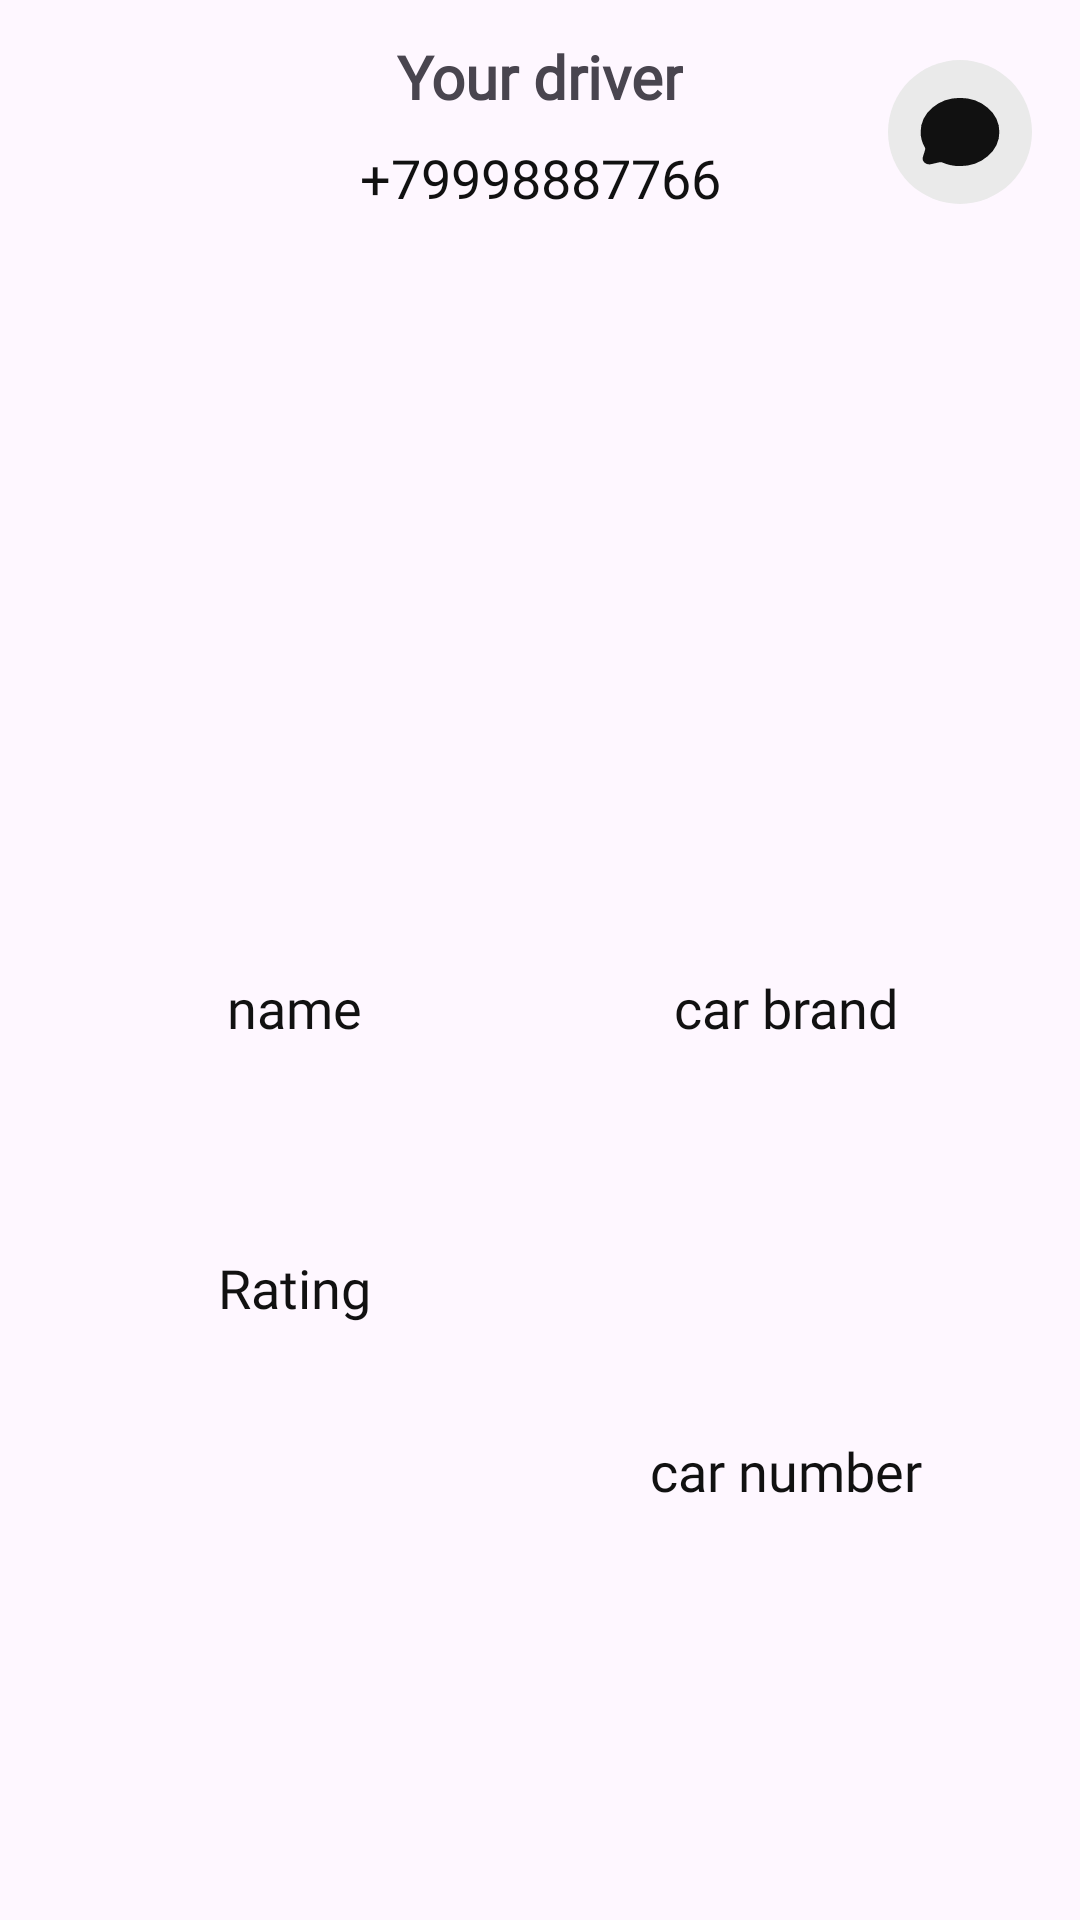

This screen was rendered from an Android layout file. Write that file and the resources it references.
<!-- AndroidManifest.xml: application theme Theme.TaxiXML -->
<!-- res/layout/dialog_trip.xml -->
<?xml version="1.0" encoding="utf-8"?>
<androidx.constraintlayout.widget.ConstraintLayout xmlns:android="http://schemas.android.com/apk/res/android"
    xmlns:app="http://schemas.android.com/apk/res-auto"
    xmlns:tools="http://schemas.android.com/tools"
    android:layout_width="match_parent"
    android:layout_height="wrap_content">

    <TextView
        android:id="@+id/textView"
        android:layout_width="wrap_content"
        android:layout_height="wrap_content"
        android:layout_marginTop="12dp"
        android:text="@string/your_driver"
        app:layout_constraintEnd_toEndOf="parent"
        app:layout_constraintStart_toStartOf="parent"
        app:layout_constraintTop_toTopOf="parent"
        style="@style/main_title_style"/>

    <TextView
        android:id="@+id/tvDriverPhone"
        style="@style/main_text_style"
        android:layout_width="wrap_content"
        android:layout_height="wrap_content"
        android:layout_marginTop="8dp"
        android:text="+79998887766"
        app:layout_constraintEnd_toEndOf="parent"
        app:layout_constraintStart_toStartOf="parent"
        app:layout_constraintTop_toBottomOf="@+id/textView" />

    <ImageButton
        android:id="@+id/btnChatWithDriver"
        style="@style/main_rounded_button_style"
        android:layout_width="48dp"
        android:layout_height="48dp"
        android:layout_marginTop="8dp"
        android:layout_marginEnd="16dp"
        app:layout_constraintEnd_toEndOf="parent"
        app:layout_constraintTop_toTopOf="@+id/textView"
        android:backgroundTint="@color/secondaryColor"
        android:src="@drawable/chat_round_svgrepo_com"
        app:tint="@color/accentColor" />

    <TextView
        android:id="@+id/tvDriverName"
        style="@style/main_text_style"
        android:layout_width="wrap_content"
        android:layout_height="wrap_content"
        android:layout_marginStart="64dp"
        android:layout_marginTop="-32dp"
        android:layout_marginBottom="8dp"
        android:text="name"
        app:layout_constraintBottom_toBottomOf="parent"
        app:layout_constraintEnd_toStartOf="@+id/textView"
        app:layout_constraintStart_toStartOf="parent"
        app:layout_constraintTop_toBottomOf="@+id/tvDriverPhone" />

    <TextView
        android:id="@+id/tvDriverRating"
        style="@style/main_text_style"
        android:layout_width="wrap_content"
        android:layout_height="wrap_content"
        android:layout_marginTop="8dp"
        android:text="@string/rating"
        app:layout_constraintBottom_toBottomOf="@+id/tvCarNumber"
        app:layout_constraintEnd_toEndOf="@+id/tvDriverName"
        app:layout_constraintStart_toStartOf="@+id/tvDriverName"
        app:layout_constraintTop_toBottomOf="@+id/tvDriverName" />

    <TextView
        android:id="@+id/tvCarBrand"
        style="@style/main_text_style"
        android:layout_width="wrap_content"
        android:layout_height="wrap_content"
        android:layout_marginEnd="64dp"
        android:text="car brand"
        app:layout_constraintEnd_toEndOf="parent"
        app:layout_constraintStart_toEndOf="@+id/textView"
        app:layout_constraintTop_toTopOf="@+id/tvDriverName" />

    <TextView
        android:id="@+id/tvCarNumber"
        style="@style/main_text_style"
        android:layout_width="wrap_content"
        android:layout_height="wrap_content"
        android:layout_marginTop="8dp"
        android:layout_marginBottom="16dp"
        android:text="car number"
        app:layout_constraintBottom_toBottomOf="parent"
        app:layout_constraintEnd_toEndOf="@+id/tvCarBrand"
        app:layout_constraintStart_toStartOf="@+id/tvCarBrand"
        app:layout_constraintTop_toBottomOf="@+id/tvCarBrand" />
</androidx.constraintlayout.widget.ConstraintLayout>
<!-- resources referenced by this layout -->
<resources>
  <color name="accentColor" tools:override="true">#111111</color>
  <color name="secondaryColor">#EAEAEA</color>
  <!-- drawable chat_round_svgrepo_com (drawable) -->
  <vector android:height="26dp" android:viewportHeight="24"
      android:viewportWidth="24" android:width="30dp" xmlns:android="http://schemas.android.com/apk/res/android">
      <path android:fillColor="#000000"
          android:pathData="M12,22C17.523,22 22,17.523 22,12C22,6.477 17.523,2 12,2C6.477,2 2,6.477 2,12C2,13.6 2.376,15.112 3.043,16.452C3.221,16.809 3.28,17.216 3.177,17.601L2.582,19.827C2.323,20.793 3.207,21.677 4.173,21.419L6.399,20.823C6.784,20.72 7.191,20.779 7.548,20.956C8.888,21.624 10.4,22 12,22Z"
          android:strokeColor="#000000" android:strokeWidth="1"/>
  </vector>
  <string name="rating">Rating</string>
  <string name="your_driver">Your driver</string>
  <style name="main_rounded_button_style">
          <item name="android:background">@drawable/circle_button_background</item>
          <item name="android:backgroundTint">@color/accentColor</item>
          <item name="android:padding">12dp</item>
          <item name="android:tint">@color/primaryColor</item>
      </style>
  <style name="main_text_style">
          <item name="android:fontFamily">@font/inter</item>
          <item name="android:textColor">@color/accentColor</item>
          <item name="android:textSize">18sp</item>
      </style>
  <style name="main_title_style">
          <item name="android:fontFamily">@font/inter_semibold</item>
          <item name="android:textSize">20sp</item>
          <item name="android:textStyle">bold</item>
      </style>
  <style name="Theme.TaxiXML" parent="Base.Theme.TaxiXML" />
  <!-- drawable circle_button_background (drawable) -->
  <?xml version="1.0" encoding="utf-8"?>
  <shape xmlns:android="http://schemas.android.com/apk/res/android">
      <solid android:color="@color/primaryColor"/>
      <corners android:radius="50dp" />
  </shape>
  <color name="primaryColor">#F5F5F5</color>
  <style name="Base.Theme.TaxiXML" parent="Theme.Material3.DayNight.NoActionBar">
          
          
          <item name="fontFamily">@font/inter</item>
      </style>
</resources>
